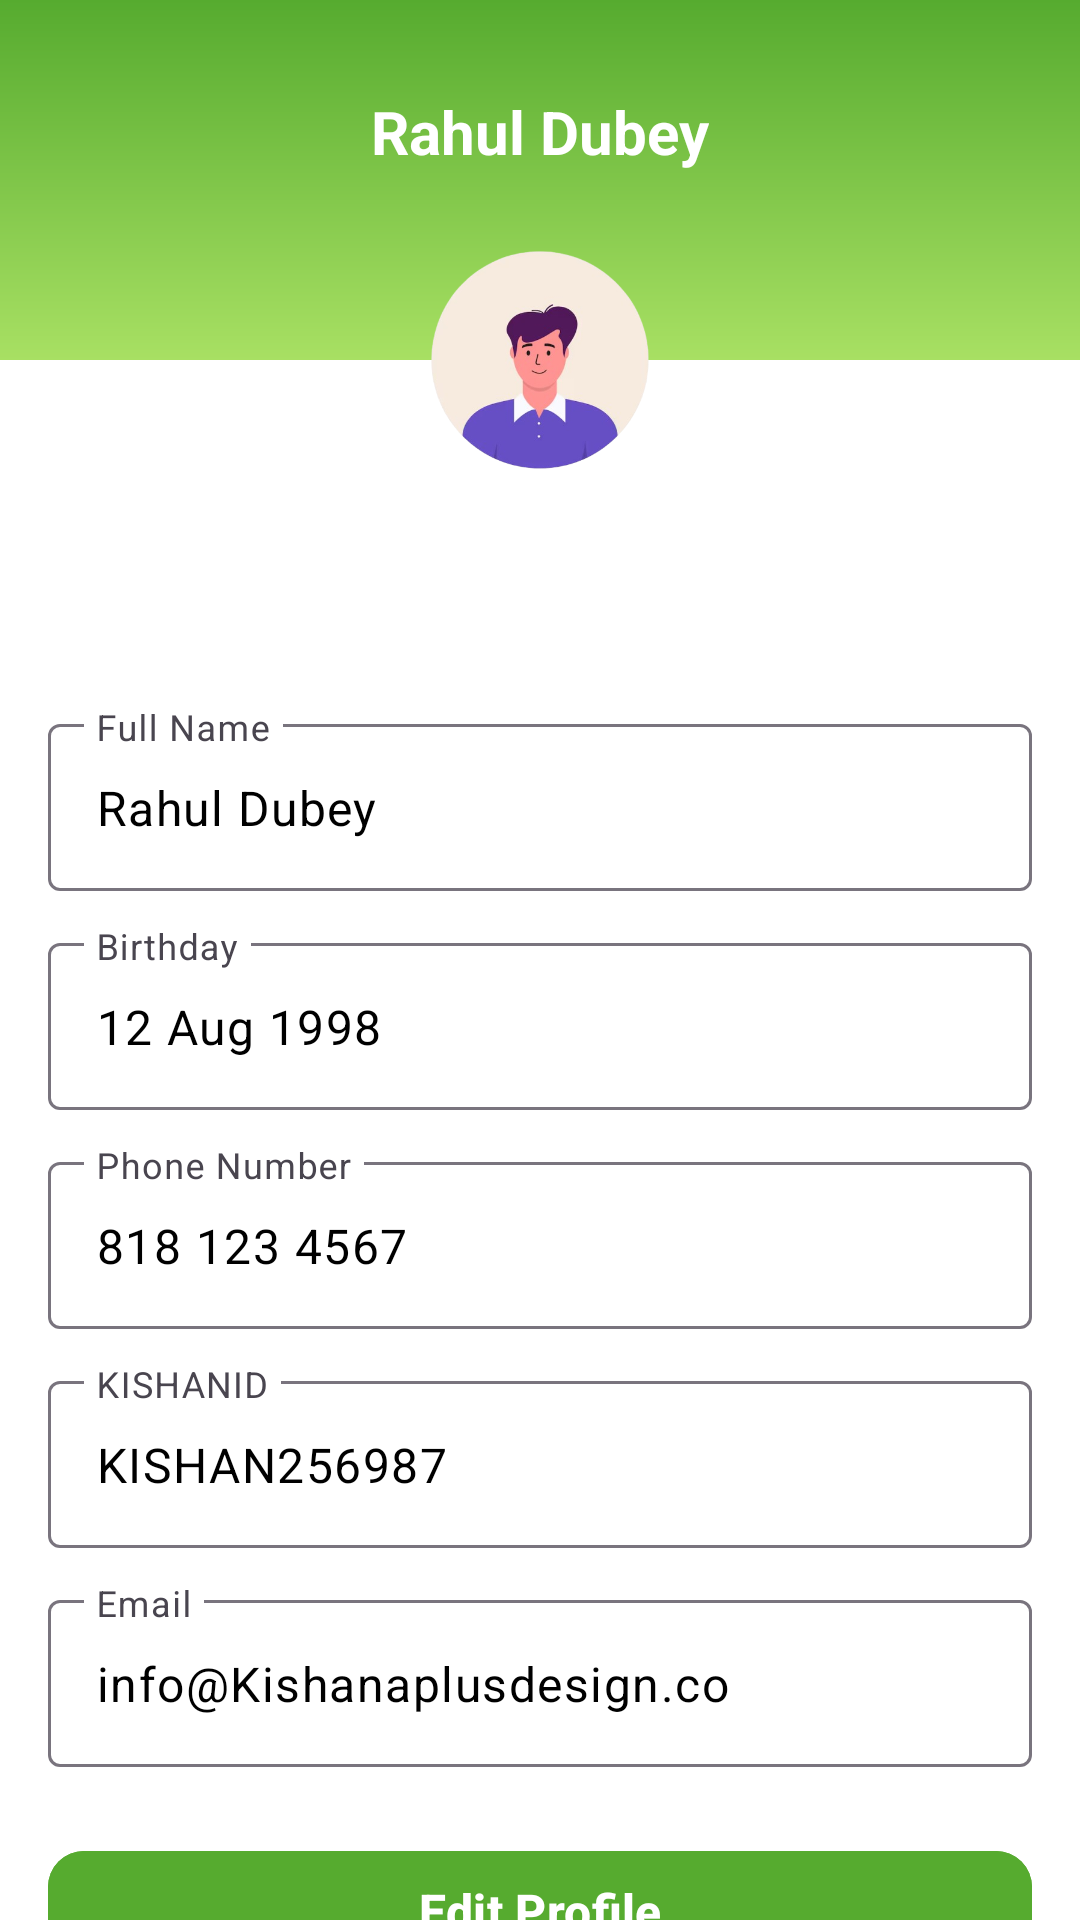

Produce the Android XML layout that renders to this screen, including the resource entries it uses.
<!-- AndroidManifest.xml: application theme Theme.SIHApp -->
<!-- res/layout/activity_user_profile.xml -->
<?xml version="1.0" encoding="utf-8"?>
<androidx.constraintlayout.widget.ConstraintLayout xmlns:android="http://schemas.android.com/apk/res/android"
    xmlns:app="http://schemas.android.com/apk/res-auto"
    xmlns:tools="http://schemas.android.com/tools"
    android:layout_width="match_parent"
    android:layout_height="match_parent"
    android:background="@android:color/white">

    

    
    <LinearLayout
        android:id="@+id/headerLayout"
        android:layout_width="match_parent"
        android:layout_height="120dp"
        android:background="@drawable/logiin_page_design"
        android:gravity="center"
        android:orientation="vertical"
        app:layout_constraintTop_toTopOf="parent"
        tools:layout_editor_absoluteX="0dp">

        <TextView
            android:id="@+id/userName"
            android:layout_width="wrap_content"
            android:layout_height="wrap_content"
            android:text="Rahul Dubey"
            android:textColor="@android:color/white"
            android:textSize="20sp"
            android:textStyle="bold" />

        <ImageView
            android:id="@+id/backIcon"
            android:layout_width="wrap_content"
            android:layout_height="wrap_content"
            android:layout_gravity="start"
            android:layout_margin="16dp"
            android:src="@drawable/ic_arrow_back" />

    </LinearLayout>

    <ImageView
        android:id="@+id/profilePic"
        android:layout_width="100dp"
        android:layout_height="100dp"
        android:elevation="6dp"
        android:src="@drawable/user_profiles"
        android:translationY="-50dp"
        app:layout_constraintEnd_toEndOf="parent"
        app:layout_constraintStart_toStartOf="parent"
        app:layout_constraintTop_toBottomOf="@id/headerLayout" />

    

    <LinearLayout
        android:id="@+id/detailsLayout"
        android:layout_width="match_parent"
        android:layout_height="wrap_content"
        android:orientation="vertical"
        android:padding="16dp"
        app:layout_constraintBottom_toBottomOf="parent"
        app:layout_constraintEnd_toEndOf="parent"
        app:layout_constraintHorizontal_bias="0.0"
        app:layout_constraintStart_toStartOf="parent"
        app:layout_constraintTop_toBottomOf="@+id/profilePic"
        app:layout_constraintVertical_bias="0.0">

        
        <com.google.android.material.textfield.TextInputLayout
            android:layout_width="match_parent"
            android:layout_height="wrap_content"
            android:hint="Full Name">

            <com.google.android.material.textfield.TextInputEditText
                android:id="@+id/fullNameField"
                android:layout_width="match_parent"
                android:layout_height="wrap_content"
                android:text="Rahul Dubey"
                android:textColor="@color/black" />
        </com.google.android.material.textfield.TextInputLayout>

        
        <com.google.android.material.textfield.TextInputLayout
            android:layout_width="match_parent"
            android:layout_height="wrap_content"
            android:layout_marginTop="12dp"
            android:hint="Birthday">

            <com.google.android.material.textfield.TextInputEditText
                android:id="@+id/birthdayField"
                android:layout_width="match_parent"
                android:layout_height="wrap_content"
                android:text="12 Aug 1998"
                android:textColor="@color/black" />
        </com.google.android.material.textfield.TextInputLayout>

        
        <com.google.android.material.textfield.TextInputLayout
            android:layout_width="match_parent"
            android:layout_height="wrap_content"
            android:layout_marginTop="12dp"
            android:hint="Phone Number">

            <com.google.android.material.textfield.TextInputEditText
                android:id="@+id/phoneField"
                android:layout_width="match_parent"
                android:layout_height="wrap_content"
                android:inputType="phone"
                android:text="818 123 4567"
                android:textColor="@color/black" />
        </com.google.android.material.textfield.TextInputLayout>

        
        <com.google.android.material.textfield.TextInputLayout
            android:layout_width="match_parent"
            android:layout_height="wrap_content"
            android:layout_marginTop="12dp"
            android:hint="KISHANID">

            <com.google.android.material.textfield.TextInputEditText
                android:id="@+id/instaField"
                android:layout_width="match_parent"
                android:layout_height="wrap_content"
                android:text="KISHAN256987"
                android:textColor="@color/black" />
        </com.google.android.material.textfield.TextInputLayout>

        
        <com.google.android.material.textfield.TextInputLayout
            android:layout_width="match_parent"
            android:layout_height="wrap_content"
            android:layout_marginTop="12dp"
            android:hint="Email">

            <com.google.android.material.textfield.TextInputEditText
                android:id="@+id/emailField"
                android:layout_width="match_parent"
                android:layout_height="wrap_content"
                android:inputType="textEmailAddress"
                android:text="info@Kishanaplusdesign.co"
                android:textColor="@color/black" />
        </com.google.android.material.textfield.TextInputLayout>


        
        <com.google.android.material.button.MaterialButton
            android:id="@+id/editButton"
            android:layout_width="match_parent"
            android:layout_height="wrap_content"
            android:layout_marginTop="24dp"
            android:backgroundTint="#56AB2F"
            android:text="Edit Profile"
            android:textAllCaps="false"
            android:textColor="@android:color/white"
            android:textSize="16sp"
            android:textStyle="bold"
            app:cornerRadius="12dp" />

        <com.google.android.material.button.MaterialButton
            android:id="@+id/btn_logout"
            android:layout_width="match_parent"
            android:layout_height="wrap_content"

            android:backgroundTint="#F44336"
            android:text="Logout"
            android:textAllCaps="false"
            android:textColor="@android:color/white"
            android:textSize="16sp"
            android:textStyle="bold"
            app:cornerRadius="12dp" />

    </LinearLayout>


</androidx.constraintlayout.widget.ConstraintLayout>
<!-- resources referenced by this layout -->
<resources>
  <color name="black">#FF000000</color>
  <!-- drawable logiin_page_design (drawable) -->
  <?xml version="1.0" encoding="utf-8"?>
  
  <shape xmlns:android="http://schemas.android.com/apk/res/android">
  
      <gradient
          android:startColor="#A8E063"
          android:endColor="#56AB2F"
          android:angle="90" />
  </shape>
  <!-- drawable user_profiles: png bitmap (drawable, 84774 bytes) -->
  <style name="Theme.SIHApp" parent="Base.Theme.SIHApp" />
  <style name="Base.Theme.SIHApp" parent="Theme.Material3.DayNight.NoActionBar">
          
          
      </style>
</resources>
